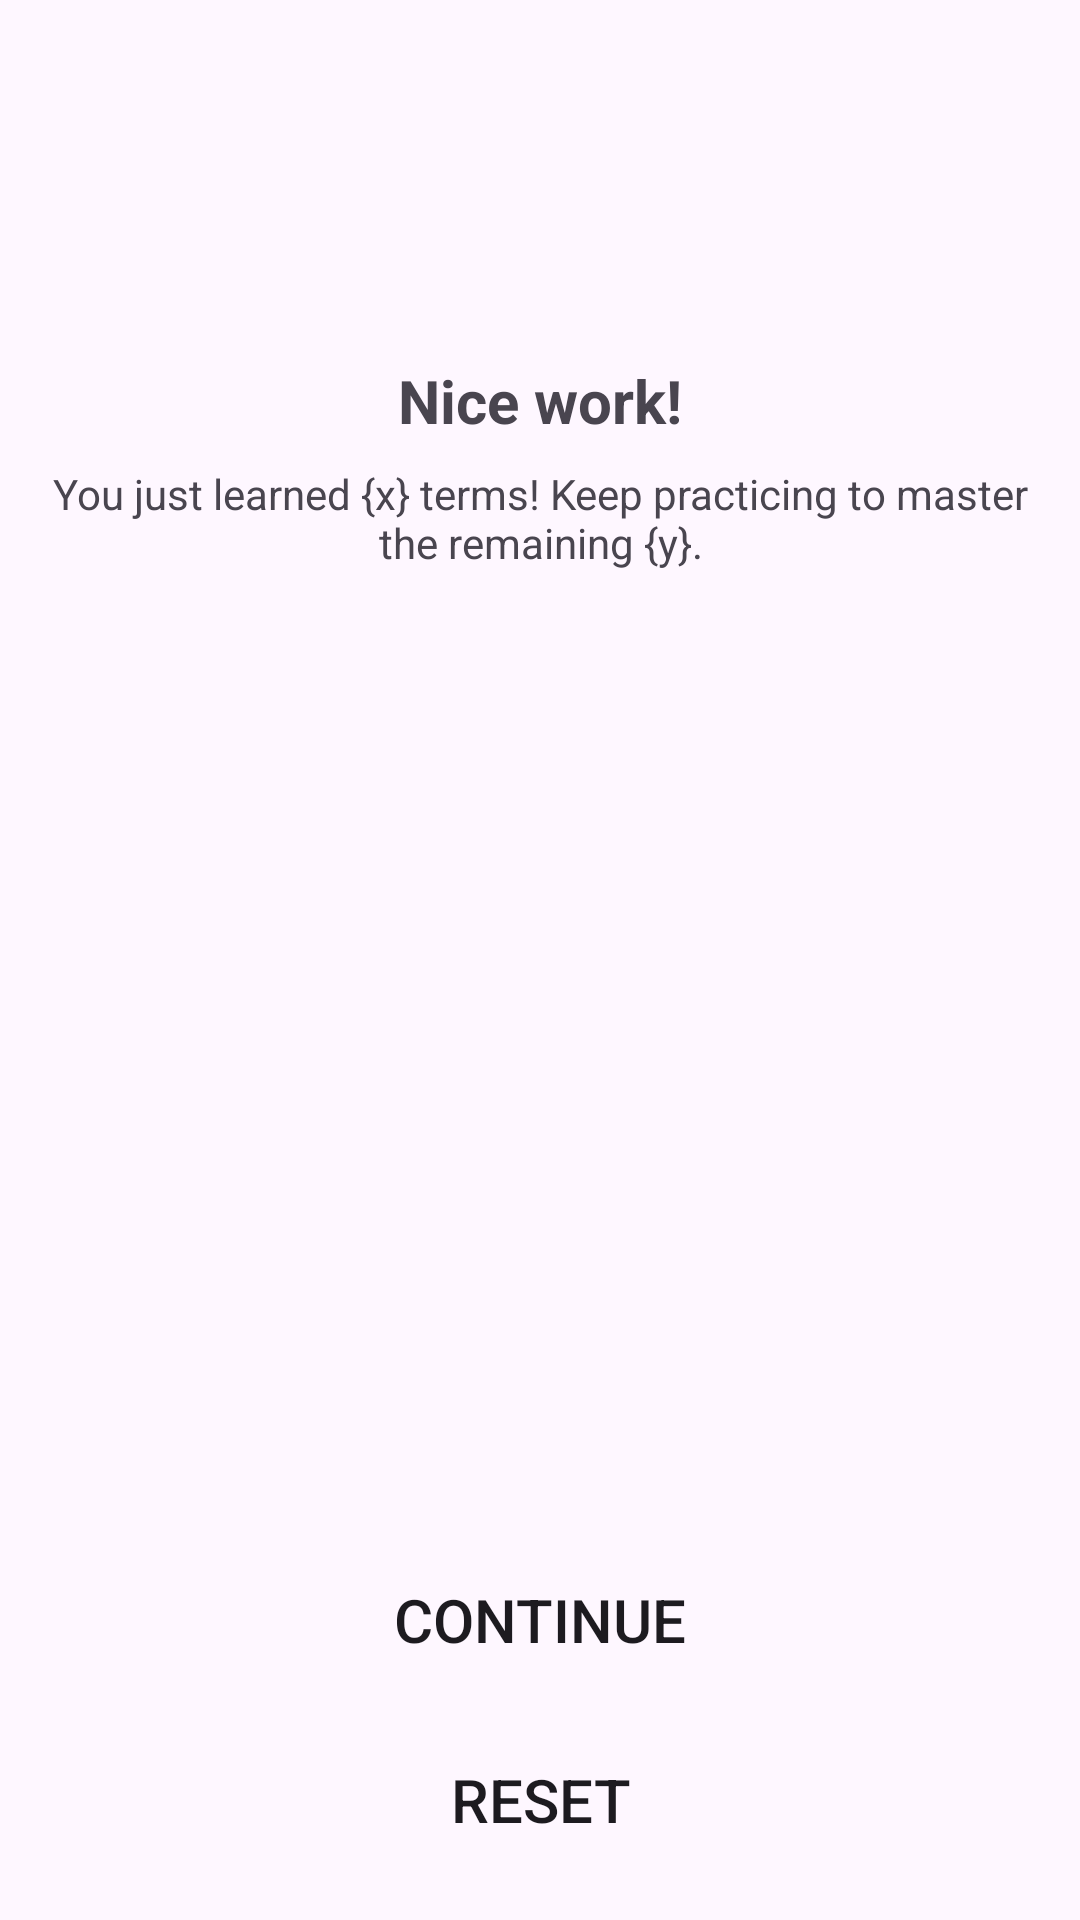

Android layout source for this screen:
<!-- AndroidManifest.xml: application theme Theme.FlashcardsApplication -->
<!-- res/layout/activity_continueflashcard.xml -->
<?xml version="1.0" encoding="utf-8"?>
<androidx.constraintlayout.widget.ConstraintLayout xmlns:android="http://schemas.android.com/apk/res/android"
    xmlns:app="http://schemas.android.com/apk/res-auto"
    xmlns:tools="http://schemas.android.com/tools"
    android:layout_width="match_parent"
    android:layout_height="match_parent"
    android:padding="16dp">

    <ImageView
        android:id="@+id/imageView"
        android:layout_width="64dp"
        android:layout_height="64dp"
        android:src="@drawable/firework2"
        app:layout_constraintTop_toTopOf="parent"
        app:layout_constraintStart_toStartOf="parent"
        app:layout_constraintEnd_toEndOf="parent"
        android:layout_marginTop="24dp" />

    <TextView
        android:id="@+id/textView2"
        android:layout_width="wrap_content"
        android:layout_height="wrap_content"
        android:text="Nice work!"
        android:textStyle="bold"
        android:textSize="20sp"
        app:layout_constraintTop_toBottomOf="@id/imageView"
        app:layout_constraintStart_toStartOf="parent"
        app:layout_constraintEnd_toEndOf="parent"
        android:layout_marginTop="16dp" />

    <TextView
        android:id="@+id/textViewContent"
        android:layout_width="0dp"
        android:layout_height="wrap_content"
        android:text="You just learned {x} terms! Keep practicing to master the remaining {y}."
        android:gravity="center"
        android:textAlignment="center"
        app:layout_constraintTop_toBottomOf="@id/textView2"
        app:layout_constraintStart_toStartOf="parent"
        app:layout_constraintEnd_toEndOf="parent"
        android:layout_marginTop="8dp"
        android:layout_marginBottom="32dp" />

    <Button
        android:id="@+id/resetBtn"
        android:layout_width="0dp"
        android:layout_height="wrap_content"
        android:background="@drawable/button_bg"
        android:text="Reset"
        android:textSize="20sp"
        app:layout_constraintBottom_toBottomOf="parent"
        app:layout_constraintStart_toStartOf="parent"
        app:layout_constraintEnd_toEndOf="parent" />

    <Button
        android:id="@+id/ContinueBtn"
        android:layout_width="0dp"
        android:layout_height="wrap_content"
        android:background="@drawable/button_bg"
        android:text="Continue"
        android:textSize="20sp"
        app:layout_constraintBottom_toTopOf="@id/resetBtn"
        app:layout_constraintStart_toStartOf="parent"
        app:layout_constraintEnd_toEndOf="parent"
        android:layout_marginBottom="12dp" />
</androidx.constraintlayout.widget.ConstraintLayout>
<!-- resources referenced by this layout -->
<resources>
  <style name="Theme.FlashcardsApplication" parent="Base.Theme.FlashcardsApplication" />
  <style name="Base.Theme.FlashcardsApplication" parent="Theme.Material3.DayNight.NoActionBar">
          
          
      </style>
</resources>
